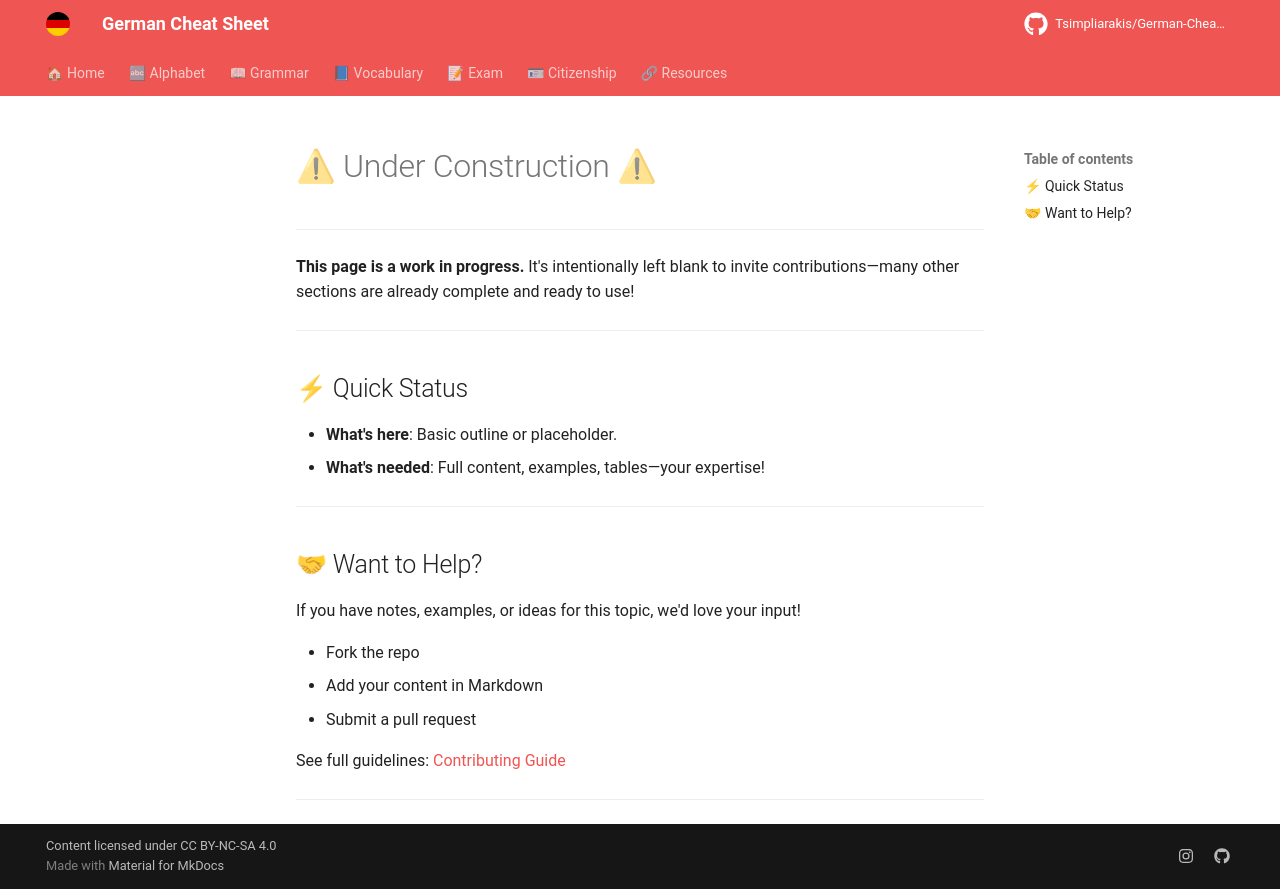

repository: Tsimpliarakis/German-Cheat-Sheet · page: assets/under-construction/index.html · generator: mkdocs

# ⚠ Under Construction ⚠

---

**This page is a work in progress.** It's intentionally left blank to invite contributions—many other sections are already complete and ready to use!

---

## ⚡ Quick Status
- **What's here**: Basic outline or placeholder.
- **What's needed**: Full content, examples, tables—your expertise!

---

## 🤝 Want to Help?
If you have notes, examples, or ideas for this topic, we'd love your input!

- Fork the repo
- Add your content in Markdown
- Submit a pull request

See full guidelines: [Contributing Guide](https://github.com/Tsimpliarakis/German-Cheat-Sheet/?tab=contributing-ov-file#readme)

---
